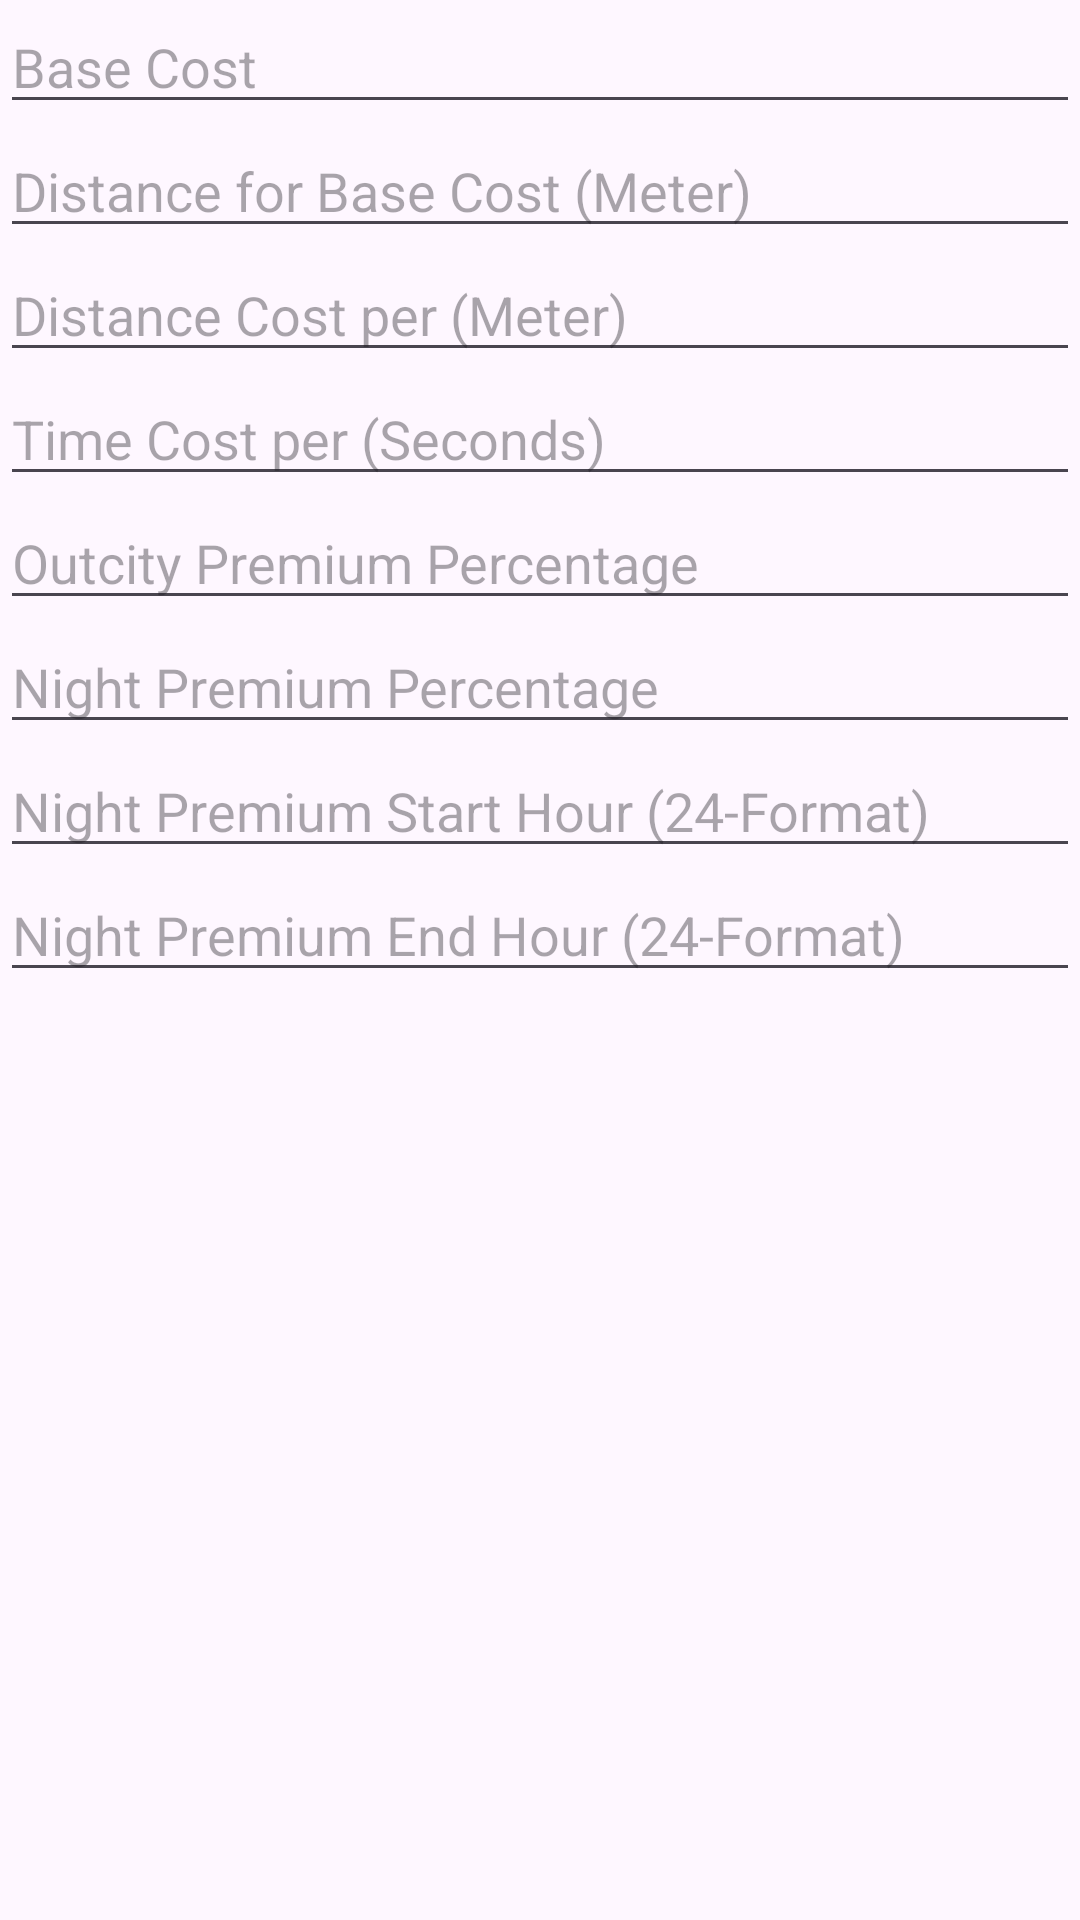

Layout XML and referenced resources for this Android screen:
<!-- AndroidManifest.xml: application theme Theme.TaxiMeter -->
<!-- res/layout/dialog_custom_cost.xml -->
<?xml version="1.0" encoding="utf-8"?>
<LinearLayout
    xmlns:android="http://schemas.android.com/apk/res/android"
    android:layout_width="match_parent"
    android:layout_height="match_parent"
    android:orientation="vertical">

    <EditText
        android:layout_width="match_parent"
        android:layout_height="wrap_content"
        android:hint="@string/dialog_custom_hint_base"
        android:inputType="number"
        android:id="@+id/input_custom_dialog_base" />

    <EditText
        android:layout_width="match_parent"
        android:layout_height="wrap_content"
        android:hint="@string/dialog_custom_hint_base_distance"
        android:inputType="number"
        android:id="@+id/input_custom_dialog_base_distance" />

    <EditText
        android:layout_width="match_parent"
        android:layout_height="wrap_content"
        android:hint="@string/dialog_custom_hint_cost_per_distance"
        android:inputType="number"
        android:id="@+id/input_custom_dialog_distance" />

    <EditText
        android:layout_width="match_parent"
        android:layout_height="wrap_content"
        android:hint="@string/dialog_custom_hint_cost_per_time"
        android:inputType="number"
        android:id="@+id/input_custom_dialog_time" />

    <EditText
        android:layout_width="match_parent"
        android:layout_height="wrap_content"
        android:hint="@string/dialog_custom_hint_premium_outcity"
        android:inputType="number"
        android:id="@+id/input_custom_dialog_premium_outcity" />

    <EditText
        android:layout_width="match_parent"
        android:layout_height="wrap_content"
        android:hint="@string/dialog_custom_hint_premium_night"
        android:inputType="number"
        android:id="@+id/input_custom_dialog_premium_night" />

    <EditText
        android:layout_width="match_parent"
        android:layout_height="wrap_content"
        android:hint="@string/dialog_custom_hint_premium_night_start"
        android:inputType="time"
        android:id="@+id/input_custom_dialog_premium_night_start" />

    <EditText
        android:layout_width="match_parent"
        android:layout_height="wrap_content"
        android:hint="@string/dialog_custom_hint_premium_night_end"
        android:inputType="time"
        android:id="@+id/input_custom_dialog_premium_night_end" />

</LinearLayout>
<!-- resources referenced by this layout -->
<resources>
  <string name="dialog_custom_hint_base">Base Cost</string>
  <string name="dialog_custom_hint_base_distance">Distance for Base Cost (Meter)</string>
  <string name="dialog_custom_hint_cost_per_distance">Distance Cost per (Meter)</string>
  <string name="dialog_custom_hint_cost_per_time">Time Cost per (Seconds)</string>
  <string name="dialog_custom_hint_premium_night">Night Premium Percentage</string>
  <string name="dialog_custom_hint_premium_night_end">Night Premium End Hour (24-Format)</string>
  <string name="dialog_custom_hint_premium_night_start">Night Premium Start Hour (24-Format)</string>
  <string name="dialog_custom_hint_premium_outcity">Outcity Premium Percentage</string>
  <style name="Theme.TaxiMeter" parent="Base.Theme.TaxiMeter" />
  <style name="Base.Theme.TaxiMeter" parent="Theme.Material3.DayNight.NoActionBar">
          <item name="colorAccent">@color/colorAccent</item>
          <item name="colorPrimary">@color/colorPrimary</item>
          <item name="colorPrimaryDark">@color/colorPrimaryDark</item>
      </style>
  <color name="colorAccent">#616161</color>
  <color name="colorPrimary">#757575</color>
  <color name="colorPrimaryDark">#424242</color>
</resources>
